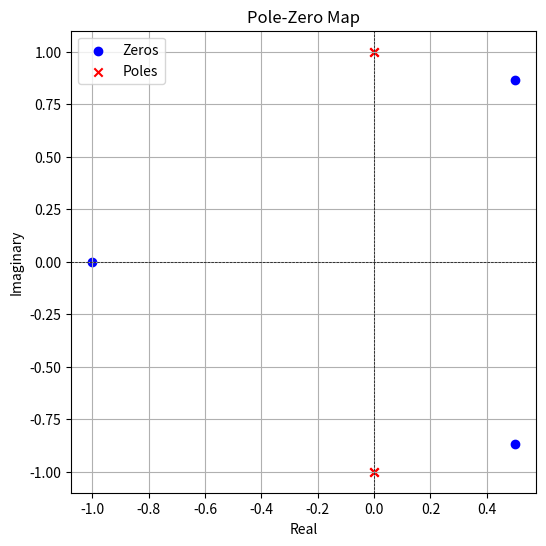

Generate this figure with matplotlib:
import numpy as np
import matplotlib.pyplot as plt
from scipy import signal

# Define the numerator and denominator coefficients
numerator = [1, 0, 0, 1]
denominator = [1, 0, 2, 0, 1]

# Create a transfer function using scipy.signal.TransferFunction
system = signal.TransferFunction(numerator, denominator)

# Display the transfer function
print("Transfer Function:")
print(system)

# Calculate and plot the pole-zero map
plt.figure(figsize=(6, 6))
plt.title("Pole-Zero Map")
plt.grid(True)
plt.scatter(system.zeros.real, system.zeros.imag, marker='o', color='b', label='Zeros')
plt.scatter(system.poles.real, system.poles.imag, marker='x', color='r', label='Poles')
plt.xlabel('Real')
plt.ylabel('Imaginary')
plt.axhline(0, color='black', linewidth=0.5, linestyle='--')
plt.axvline(0, color='black', linewidth=0.5, linestyle='--')
plt.legend()
plt.show()
